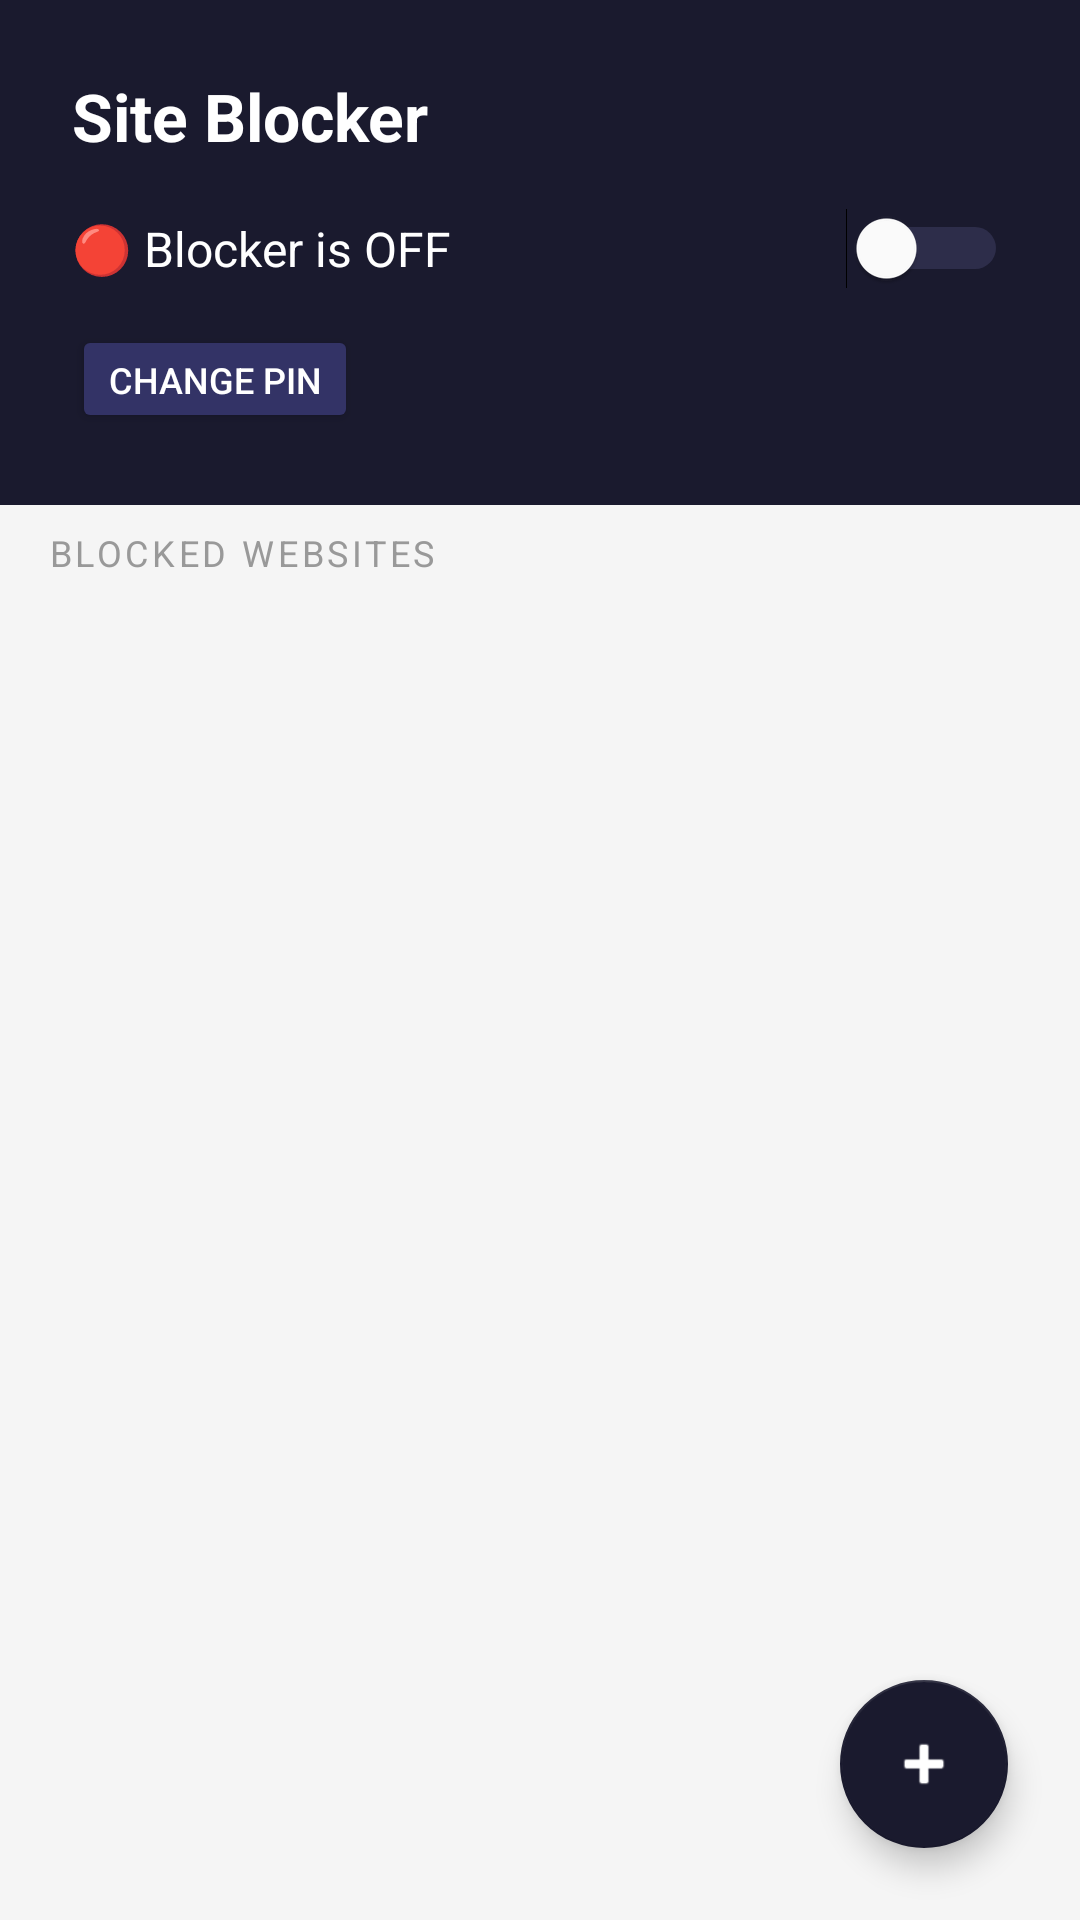

Write the Android layout XML for this screen, with the resource values it uses.
<!-- AndroidManifest.xml: application theme AppTheme -->
<!-- res/layout/activity_main.xml -->
<?xml version="1.0" encoding="utf-8"?>
<androidx.coordinatorlayout.widget.CoordinatorLayout
    xmlns:android="http://schemas.android.com/apk/res/android"
    xmlns:app="http://schemas.android.com/apk/res-auto"
    android:layout_width="match_parent"
    android:layout_height="match_parent"
    android:background="#F5F5F5">

    
    <LinearLayout
        android:id="@+id/topCard"
        android:layout_width="match_parent"
        android:layout_height="wrap_content"
        android:orientation="vertical"
        android:background="#1A1A2E"
        android:padding="24dp">

        <TextView
            android:layout_width="wrap_content"
            android:layout_height="wrap_content"
            android:text="Site Blocker"
            android:textColor="#FFFFFF"
            android:textSize="22sp"
            android:textStyle="bold"
            android:layout_marginBottom="16dp"/>

        <LinearLayout
            android:layout_width="match_parent"
            android:layout_height="wrap_content"
            android:orientation="horizontal"
            android:gravity="center_vertical">

            <TextView
                android:id="@+id/tvStatus"
                android:layout_width="0dp"
                android:layout_height="wrap_content"
                android:layout_weight="1"
                android:text="🔴 Blocker is OFF"
                android:textColor="#FFFFFF"
                android:textSize="16sp"/>

            <Switch
                android:id="@+id/switchVpn"
                android:layout_width="wrap_content"
                android:layout_height="wrap_content"
                android:thumbTint="#FFFFFF"
                android:trackTint="#666699"/>

        </LinearLayout>

        <Button
            android:id="@+id/btnChangePin"
            android:layout_width="wrap_content"
            android:layout_height="36dp"
            android:text="Change PIN"
            android:textSize="12sp"
            android:backgroundTint="#333366"
            android:textColor="#FFFFFF"
            android:layout_marginTop="12dp"/>

    </LinearLayout>

    
    <LinearLayout
        android:layout_width="match_parent"
        android:layout_height="match_parent"
        android:orientation="vertical"
        android:layout_marginTop="160dp"
        android:padding="16dp">

        <TextView
            android:layout_width="wrap_content"
            android:layout_height="wrap_content"
            android:text="BLOCKED WEBSITES"
            android:textColor="#999999"
            android:textSize="12sp"
            android:letterSpacing="0.1"
            android:layout_marginBottom="8dp"/>

        <androidx.recyclerview.widget.RecyclerView
            android:id="@+id/recyclerView"
            android:layout_width="match_parent"
            android:layout_height="match_parent"/>

    </LinearLayout>

    
    <com.google.android.material.floatingactionbutton.FloatingActionButton
        android:id="@+id/fab"
        android:layout_width="wrap_content"
        android:layout_height="wrap_content"
        android:layout_gravity="bottom|end"
        android:layout_margin="24dp"
        android:src="@android:drawable/ic_input_add"
        app:backgroundTint="#1A1A2E"
        app:tint="#FFFFFF"/>

</androidx.coordinatorlayout.widget.CoordinatorLayout>
<!-- resources referenced by this layout -->
<resources>
  <style name="AppTheme" parent="Theme.AppCompat.Light.NoActionBar">
          <item name="colorPrimary">#1A1A2E</item>
          <item name="colorPrimaryDark">#0F0F1A</item>
          <item name="colorAccent">#4A4AFF</item>
      </style>
</resources>
